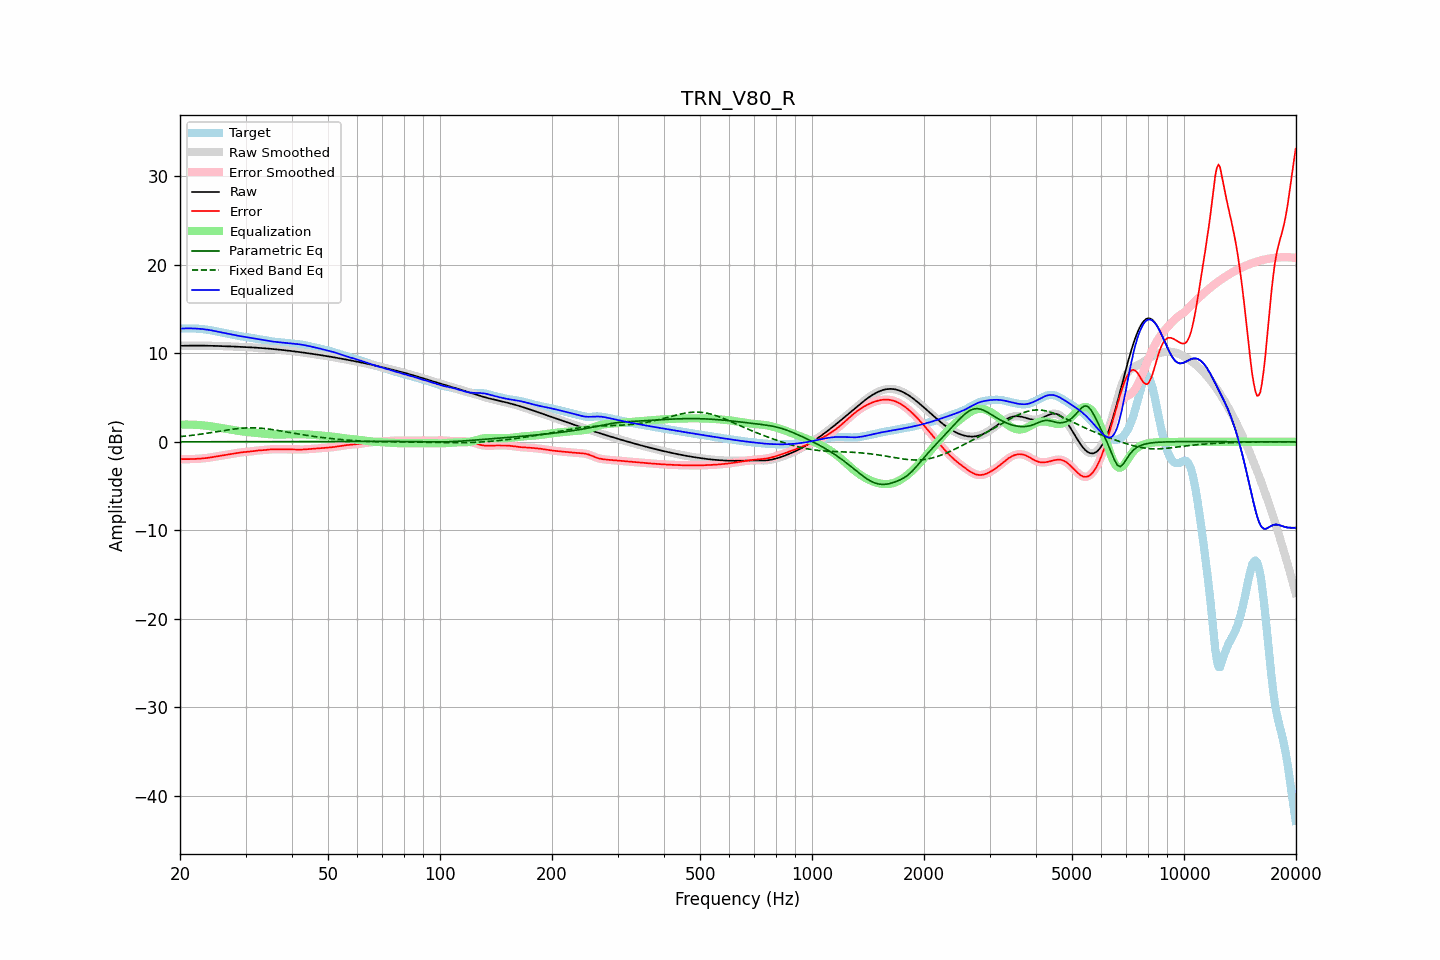

The table this chart was drawn from, first rows:
frequency, raw, error, smoothed, error_smoothed, equalization, parametric_eq, fixed_band_eq, equalized_raw, equalized_smoothed, target
20.00, 10.85, -1.94, 10.85, -1.95, 1.94, 0.01, 0.59, 12.80, 12.80, 12.80
20.20, 10.86, -1.95, 10.86, -1.95, 1.95, 0.01, 0.61, 12.81, 12.81, 12.81
20.40, 10.86, -1.95, 10.86, -1.95, 1.95, 0.01, 0.63, 12.81, 12.81, 12.81
20.61, 10.87, -1.95, 10.87, -1.95, 1.95, 0.01, 0.65, 12.82, 12.82, 12.82
20.81, 10.87, -1.95, 10.87, -1.95, 1.95, 0.01, 0.67, 12.82, 12.82, 12.82
21.02, 10.87, -1.95, 10.87, -1.95, 1.95, 0.01, 0.69, 12.82, 12.82, 12.82
21.23, 10.87, -1.95, 10.87, -1.95, 1.95, 0.01, 0.71, 12.82, 12.82, 12.82
21.44, 10.88, -1.95, 10.88, -1.95, 1.95, 0.01, 0.73, 12.82, 12.82, 12.82
21.66, 10.88, -1.94, 10.88, -1.94, 1.94, 0.01, 0.75, 12.82, 12.82, 12.82
21.87, 10.88, -1.93, 10.88, -1.93, 1.93, 0.01, 0.77, 12.81, 12.81, 12.81
22.09, 10.88, -1.93, 10.88, -1.93, 1.92, 0.01, 0.80, 12.80, 12.80, 12.80
22.31, 10.88, -1.91, 10.88, -1.91, 1.91, 0.01, 0.82, 12.79, 12.79, 12.79
22.54, 10.88, -1.90, 10.88, -1.90, 1.90, 0.01, 0.85, 12.78, 12.78, 12.78
22.76, 10.88, -1.89, 10.88, -1.89, 1.89, 0.01, 0.87, 12.76, 12.76, 12.76
22.99, 10.87, -1.87, 10.87, -1.87, 1.87, 0.01, 0.90, 12.74, 12.74, 12.74
23.22, 10.87, -1.85, 10.87, -1.85, 1.85, 0.01, 0.92, 12.72, 12.72, 12.72
23.45, 10.87, -1.83, 10.87, -1.83, 1.83, 0.01, 0.95, 12.70, 12.70, 12.70
23.69, 10.87, -1.81, 10.87, -1.81, 1.81, 0.01, 0.98, 12.68, 12.68, 12.68
23.92, 10.86, -1.79, 10.86, -1.79, 1.79, 0.01, 1.01, 12.65, 12.65, 12.65
24.16, 10.86, -1.76, 10.86, -1.76, 1.76, 0.01, 1.04, 12.62, 12.62, 12.62
24.40, 10.85, -1.73, 10.85, -1.73, 1.73, 0.01, 1.06, 12.58, 12.58, 12.58
24.65, 10.85, -1.70, 10.85, -1.70, 1.70, 0.01, 1.09, 12.55, 12.55, 12.55
24.89, 10.84, -1.67, 10.84, -1.67, 1.67, 0.01, 1.12, 12.51, 12.51, 12.51
25.14, 10.84, -1.64, 10.84, -1.64, 1.64, 0.01, 1.15, 12.47, 12.47, 12.47
25.39, 10.83, -1.60, 10.83, -1.60, 1.60, 0.01, 1.18, 12.44, 12.44, 12.44
25.65, 10.83, -1.57, 10.83, -1.57, 1.57, 0.01, 1.21, 12.40, 12.40, 12.40
25.91, 10.82, -1.54, 10.82, -1.54, 1.54, 0.01, 1.24, 12.36, 12.36, 12.36
26.16, 10.81, -1.51, 10.81, -1.51, 1.51, 0.01, 1.27, 12.32, 12.32, 12.32
26.43, 10.81, -1.48, 10.81, -1.48, 1.48, 0.01, 1.30, 12.29, 12.29, 12.29
26.69, 10.80, -1.45, 10.80, -1.45, 1.45, 0.01, 1.33, 12.25, 12.25, 12.25
26.96, 10.79, -1.42, 10.79, -1.42, 1.42, 0.01, 1.36, 12.22, 12.22, 12.22
27.23, 10.79, -1.39, 10.79, -1.39, 1.39, 0.01, 1.38, 12.18, 12.18, 12.18
27.50, 10.78, -1.37, 10.78, -1.37, 1.36, 0.01, 1.41, 12.14, 12.14, 12.14
27.77, 10.77, -1.34, 10.77, -1.34, 1.33, 0.01, 1.43, 12.10, 12.10, 12.11
28.05, 10.77, -1.31, 10.76, -1.31, 1.30, 0.01, 1.46, 12.07, 12.07, 12.07
28.33, 10.76, -1.27, 10.76, -1.27, 1.27, 0.01, 1.48, 12.03, 12.03, 12.03
28.62, 10.75, -1.24, 10.75, -1.24, 1.25, 0.02, 1.50, 12.00, 12.00, 11.99
28.90, 10.74, -1.21, 10.74, -1.22, 1.22, 0.02, 1.52, 11.96, 11.96, 11.96
29.19, 10.73, -1.19, 10.73, -1.19, 1.20, 0.02, 1.53, 11.93, 11.93, 11.92
29.48, 10.73, -1.17, 10.73, -1.17, 1.17, 0.02, 1.55, 11.90, 11.90, 11.89
29.78, 10.72, -1.15, 10.72, -1.15, 1.15, 0.02, 1.56, 11.87, 11.87, 11.87
30.08, 10.71, -1.14, 10.71, -1.14, 1.13, 0.02, 1.57, 11.84, 11.84, 11.84
30.38, 10.70, -1.12, 10.70, -1.12, 1.11, 0.02, 1.58, 11.81, 11.81, 11.82
30.68, 10.69, -1.10, 10.69, -1.10, 1.09, 0.02, 1.58, 11.78, 11.78, 11.79
30.99, 10.68, -1.08, 10.68, -1.08, 1.07, 0.02, 1.59, 11.75, 11.75, 11.76
31.30, 10.67, -1.05, 10.67, -1.05, 1.05, 0.02, 1.59, 11.72, 11.72, 11.72
31.61, 10.66, -1.03, 10.66, -1.03, 1.03, 0.02, 1.58, 11.69, 11.69, 11.68
31.93, 10.65, -1.00, 10.65, -1.00, 1.01, 0.02, 1.58, 11.66, 11.66, 11.65
32.24, 10.63, -0.98, 10.63, -0.98, 0.99, 0.02, 1.57, 11.63, 11.63, 11.62
32.57, 10.62, -0.97, 10.62, -0.97, 0.98, 0.02, 1.56, 11.60, 11.60, 11.59
32.89, 10.61, -0.96, 10.61, -0.96, 0.96, 0.02, 1.55, 11.57, 11.57, 11.57
33.22, 10.60, -0.95, 10.60, -0.95, 0.94, 0.02, 1.53, 11.54, 11.54, 11.55
33.55, 10.58, -0.94, 10.58, -0.94, 0.93, 0.02, 1.52, 11.51, 11.51, 11.52
33.89, 10.57, -0.92, 10.57, -0.92, 0.91, 0.02, 1.50, 11.48, 11.48, 11.49
34.23, 10.55, -0.90, 10.55, -0.90, 0.89, 0.02, 1.47, 11.45, 11.45, 11.45
34.57, 10.54, -0.87, 10.54, -0.87, 0.88, 0.02, 1.45, 11.41, 11.41, 11.41
34.92, 10.52, -0.85, 10.52, -0.85, 0.86, 0.02, 1.43, 11.38, 11.38, 11.37
35.27, 10.51, -0.84, 10.51, -0.84, 0.85, 0.02, 1.40, 11.36, 11.36, 11.35
35.62, 10.49, -0.83, 10.49, -0.83, 0.84, 0.02, 1.37, 11.33, 11.33, 11.32
35.97, 10.47, -0.83, 10.47, -0.83, 0.83, 0.02, 1.34, 11.31, 11.31, 11.30
... 635 more rows
